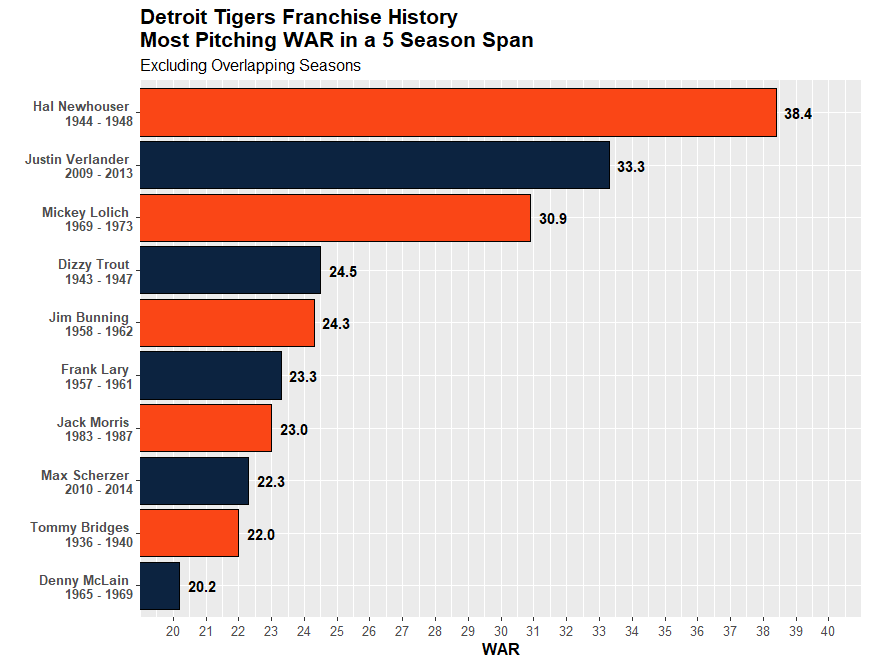

Source data for this figure (header and first rows):
Season, Name, WAR, playerid
1946, Hal Newhouser, 9.5, 1009535
2009, Justin Verlander, 8.4, 8700
1971, Mickey Lolich, 8.3, 1007712
1945, Hal Newhouser, 8.2, 1009535
1944, Dizzy Trout, 7.4, 1013196
1944, Hal Newhouser, 7.3, 1009535
1968, Denny McLain, 7.2, 1008603
1971, Joe Coleman, 7.1, 1002428
1969, Denny McLain, 7.0, 1008603
1947, Hal Newhouser, 6.9, 1009535
2012, Justin Verlander, 6.9, 8700
1960, Jim Bunning, 6.9, 1001653
2010, Justin Verlander, 6.7, 8700
1948, Hal Newhouser, 6.5, 1009535
2011, Justin Verlander, 6.5, 8700
1961, Jim Bunning, 6.3, 1001653
1935, Schoolboy Rowe, 6.3, 1011259
1983, Jack Morris, 6.2, 1009211
1972, Mickey Lolich, 6.1, 1007712
1969, Mickey Lolich, 6.0, 1007712
2013, Max Scherzer, 5.9, 3137
1949, Hal Newhouser, 5.9, 1009535
1961, Frank Lary, 5.9, 1007364
2013, Anibal Sanchez, 5.9, 3284
1939, Bobo Newsom, 5.6, 1009546
2014, Max Scherzer, 5.6, 3137
2006, Jeremy Bonderman, 5.6, 1667
1940, Bobo Newsom, 5.6, 1009546
1956, Frank Lary, 5.5, 1007364
1929, George Uhle, 5.5, 1013266
1973, Mickey Lolich, 5.4, 1007712
2016, Justin Verlander, 5.4, 8700
1934, Schoolboy Rowe, 5.3, 1011259
1949, Virgil Trucks, 5.3, 1013203
1946, Dizzy Trout, 5.3, 1013196
1960, Frank Lary, 5.3, 1007364
1915, Harry Coveleski, 5.2, 1002681
1962, Hank Aguirre, 5.2, 1000087
1941, Bobo Newsom, 5.2, 1009546
1970, Mickey Lolich, 5.1, 1007712
1939, Tommy Bridges, 5.1, 1001421
1965, Mickey Lolich, 5.1, 1007712
1923, Hooks Dauss, 5.0, 1003011
1936, Tommy Bridges, 4.9, 1001421
1975, Mickey Lolich, 4.9, 1007712
1997, Justin Thompson, 4.9, 8217
1916, Harry Coveleski, 4.8, 1002681
1985, Walt Terrell, 4.8, 1012924
2013, Justin Verlander, 4.8, 8700
1959, Don Mossi, 4.8, 1009250
1936, Schoolboy Rowe, 4.8, 1011259
1958, Frank Lary, 4.8, 1007364
1985, Jack Morris, 4.7, 1009211
1961, Don Mossi, 4.7, 1009250
1976, Mark Fidrych, 4.7, 1004023
1937, Tommy Bridges, 4.6, 1001421
1926, Earl Whitehill, 4.6, 1013866
1962, Jim Bunning, 4.6, 1001653
1956, Billy Hoeft, 4.6, 1005893
1967, Mickey Lolich, 4.6, 1007712
... 1,924 more rows
